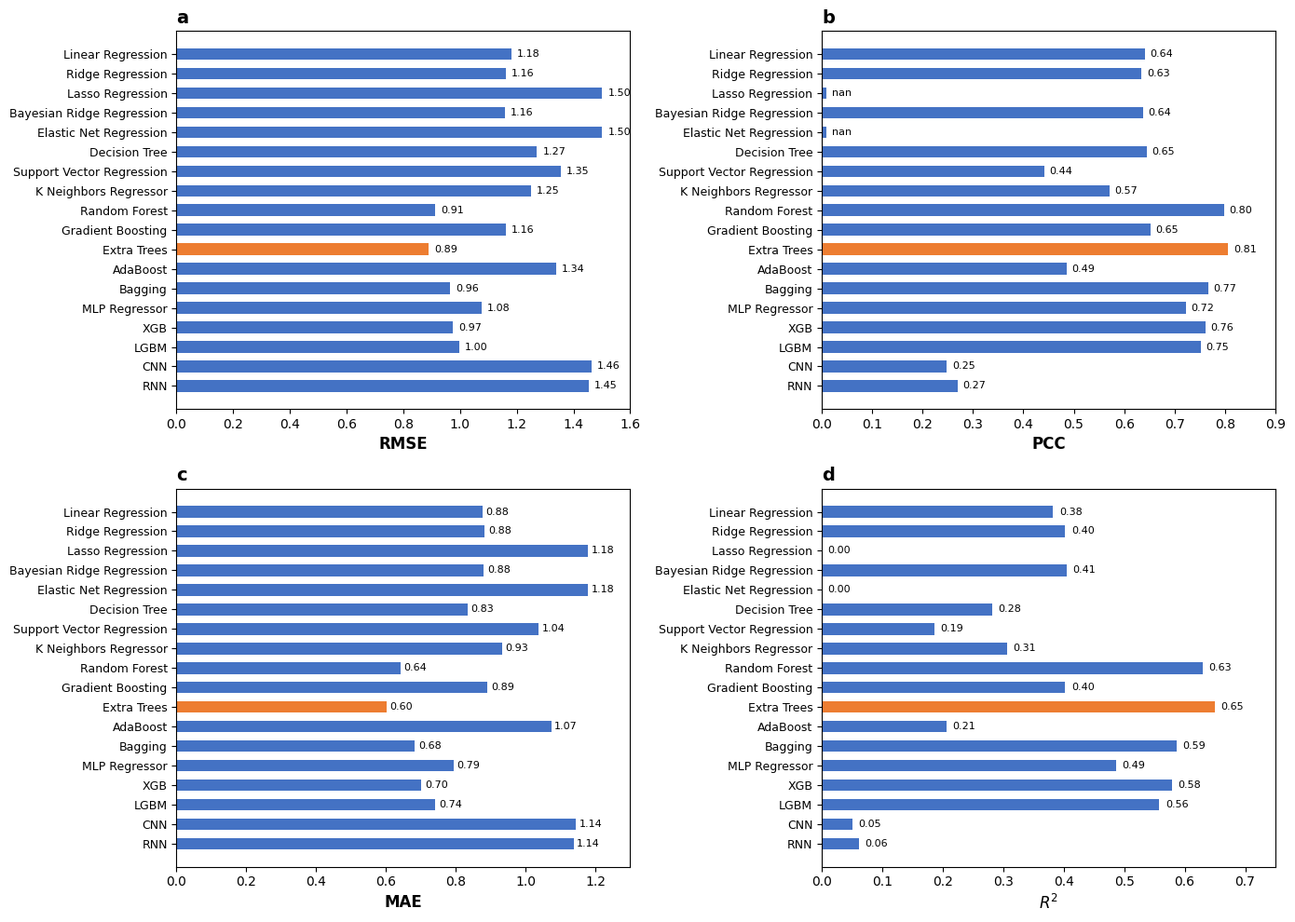

This figure's Python source:
import matplotlib.pyplot as plt
import numpy as np

plt.rcParams['font.family'] = 'Times New Roman'
plt.rcParams['font.size'] = 10
plt.rcParams['axes.labelsize'] = 12
plt.rcParams['axes.labelweight'] = 'bold'
plt.rcParams['axes.titlesize'] = 14
plt.rcParams['axes.titleweight'] = 'bold'
plt.rcParams['xtick.labelsize'] = 10
plt.rcParams['ytick.labelsize'] = 9

# 模型名称
models = [
    'Linear Regression', 'Ridge Regression', 'Lasso Regression',
    'Bayesian Ridge Regression', 'Elastic Net Regression',
    'Decision Tree', 'Support Vector Regression', 'K Neighbors Regressor',
    'Random Forest', 'Gradient Boosting', 'Extra Trees',
    'AdaBoost', 'Bagging', 'MLP Regressor',
    'XGB', 'LGBM', 'CNN', 'RNN'
]

# 四个指标数据
rmse = [1.1796, 1.1602, 1.5013, 1.1574, 1.5013, 1.2712, 1.3537, 1.2505,
        0.9130, 1.1601, 0.8885, 1.3373, 0.9647, 1.0755, 0.9735, 0.9978, 1.4625, 1.4539]
pcc  = [0.6416, 0.6347, np.nan, 0.6370, np.nan, 0.6453, 0.4412, 0.5711,
        0.7975, 0.6517, 0.8066, 0.4862, 0.7665, 0.7223, 0.7614, 0.7520, 0.2484, 0.2694]
mae  = [0.8759, 0.8833, 1.1777, 0.8808, 1.1777, 0.8335, 1.0382, 0.9325,
        0.6420, 0.8906, 0.6014, 1.0734, 0.6826, 0.7933, 0.7013, 0.7410, 1.1447, 1.1373]
r2   = [max(0, v) for v in [0.3825, 0.4025, -0.0003, 0.4054, -0.0003, 0.2822, 0.1867, 0.3059,
        0.6300, 0.4026, 0.6495, 0.2059, 0.5869, 0.4865, 0.5790, 0.5580, 0.0506, 0.0617]]

# 找到最优模型索引（RMSE/MAE越小越好，PCC/R²越大越好）
best_rmse_idx = np.argmin(rmse)
best_pcc_idx  = np.nanargmax(pcc)
best_mae_idx  = np.argmin(mae)
best_r2_idx   = np.argmax(r2)

print(f"Best RMSE: {models[best_rmse_idx]} ({rmse[best_rmse_idx]})")
print(f"Best PCC:  {models[best_pcc_idx]} ({pcc[best_pcc_idx]})")
print(f"Best MAE:  {models[best_mae_idx]} ({mae[best_mae_idx]})")
print(f"Best R平方: {models[best_r2_idx]} ({r2[best_r2_idx]})")

# 颜色设置
blue = '#4472C4'
orange = '#ED7D31'

def get_colors(best_idx, n):
    colors = [blue] * n
    colors[best_idx] = orange
    return colors

fig, axes = plt.subplots(2, 2, figsize=(14, 10))

y_pos = np.arange(len(models))
bar_height = 0.6

# a) RMSE (越小越好)
ax = axes[0, 0]
ax.barh(y_pos, rmse, bar_height, color=get_colors(best_rmse_idx, len(models)))
ax.set_yticks(y_pos)
ax.set_yticklabels(models, fontsize=9)
ax.invert_yaxis()
ax.set_xlabel('RMSE', fontsize=12, fontweight='bold')
ax.set_title('a', fontsize=14, fontweight='bold', loc='left')
for i, v in enumerate(rmse):
    ax.text(v + 0.02, i, f'{v:.2f}', va='center', fontsize=8)
ax.set_xlim(0, 1.6)

# b) PCC (越大越好)
ax = axes[0, 1]
pcc_display = [x if not np.isnan(x) else 0.01 for x in pcc]
ax.barh(y_pos, pcc_display, bar_height, color=get_colors(best_pcc_idx, len(models)))
ax.set_yticks(y_pos)
ax.set_yticklabels(models, fontsize=9)
ax.invert_yaxis()
ax.set_xlabel('PCC', fontsize=12, fontweight='bold')
ax.set_title('b', fontsize=14, fontweight='bold', loc='left')
for i, v in enumerate(pcc):
    label = f'{v:.2f}' if not np.isnan(v) else 'nan'
    ax.text(v + 0.01 if not np.isnan(v) else 0.02, i, label, va='center', fontsize=8)
ax.set_xlim(0, 0.9)

# c) MAE (越小越好)
ax = axes[1, 0]
ax.barh(y_pos, mae, bar_height, color=get_colors(best_mae_idx, len(models)))
ax.set_yticks(y_pos)
ax.set_yticklabels(models, fontsize=9)
ax.invert_yaxis()
ax.set_xlabel('MAE', fontsize=12, fontweight='bold')
ax.set_title('c', fontsize=14, fontweight='bold', loc='left')
for i, v in enumerate(mae):
    ax.text(v + 0.01, i, f'{v:.2f}', va='center', fontsize=8)
ax.set_xlim(0, 1.3)

# d) R² (越大越好)
ax = axes[1, 1]
ax.barh(y_pos, r2, bar_height, color=get_colors(best_r2_idx, len(models)))
ax.set_yticks(y_pos)
ax.set_yticklabels(models, fontsize=9)
ax.invert_yaxis()
ax.set_xlabel(r'$R^2$', fontsize=12, fontweight='bold')
ax.set_title('d', fontsize=14, fontweight='bold', loc='left')
for i, v in enumerate(r2):
    ax.text(v + 0.01, i, f'{v:.2f}', va='center', fontsize=8)
ax.set_xlim(0, 0.75)

plt.tight_layout()
plt.savefig('model_comparison.png', dpi=300, bbox_inches='tight')
plt.show()
print("\n图片已保存为 model_comparison.png")
